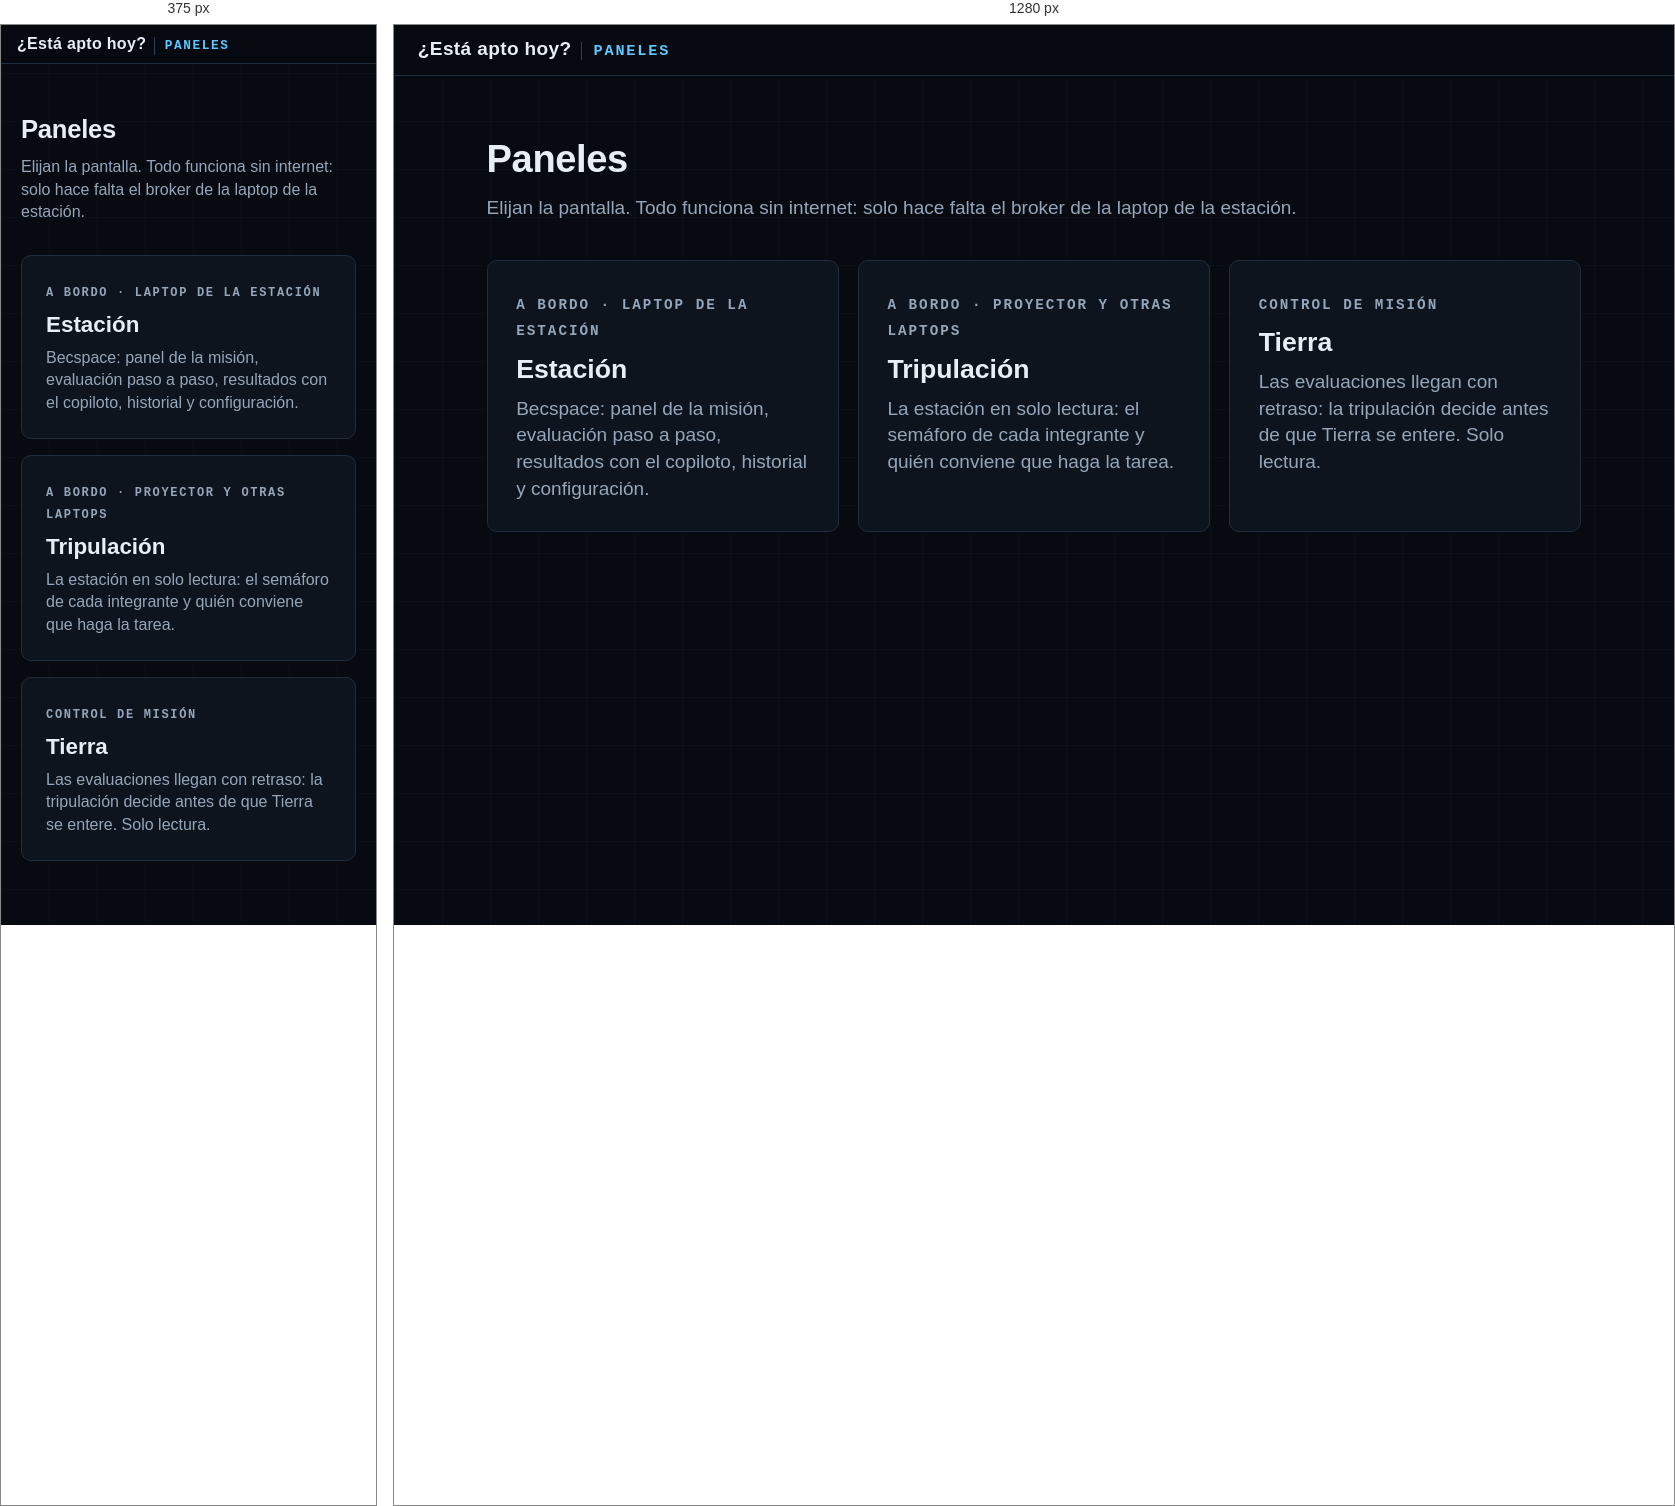
Rendered at 375 px and 1280 px, left to right.

<!-- file: index.html -->
<!doctype html>
<html lang="es">
<head>
  <meta charset="utf-8">
  <meta name="viewport" content="width=device-width, initial-scale=1">
  <title>Paneles · ¿Está apto hoy?</title>
  <link rel="stylesheet" href="estilo.css">
</head>
<body>
  <header class="barra">
    <a class="marca" href="./">¿Está apto hoy?<span class="pagina">Paneles</span></a>
  </header>
  <main class="portada">
    <h1>Paneles</h1>
    <p class="sub">Elijan la pantalla. Todo funciona sin internet: solo hace falta el broker de la laptop de la estación.</p>
    <div class="enlaces">
      <a class="enlace panel" href="estacion.html">
        <span class="etiqueta">A bordo · laptop de la estación</span>
        <h2>Estación</h2>
        <p>Becspace: panel de la misión, evaluación paso a paso, resultados con el copiloto, historial y configuración.</p>
      </a>
      <a class="enlace panel" href="tripulacion.html">
        <span class="etiqueta">A bordo · proyector y otras laptops</span>
        <h2>Tripulación</h2>
        <p>La estación en solo lectura: el semáforo de cada integrante y quién conviene que haga la tarea.</p>
      </a>
      <a class="enlace panel" href="tierra.html">
        <span class="etiqueta">Control de misión</span>
        <h2>Tierra</h2>
        <p>Las evaluaciones llegan con retraso: la tripulación decide antes de que Tierra se entere. Solo lectura.</p>
      </a>
    </div>
  </main>
</body>
</html>


/* @media block from estilo.css */
@media (max-width: 760px) {
  h1 { font-size: 1.6rem; }
  .barra { padding: 0.5rem 1rem; gap: 0.5rem; }
  .barra-centro { order: 3; flex-basis: 100%; }
  .marca { white-space: normal; min-width: 0; }
  .marca .pagina { display: inline-block; }
  .estacion main, .tripulacion main, .tierra main { padding-left: 1rem; padding-right: 1rem; }
  .pasos { padding: 0.6rem 1rem; }
  .pasos li:not(.actual) { flex: 0 0 auto; }
  .pasos li:not(.actual) .nombre-paso { display: none; }
  .paso { min-height: 0; }
  .resultado, .tripulacion main, .dos-columnas { grid-template-columns: 1fr; }
  .tripulacion .lateral { grid-column: auto; grid-row: auto; }
  .tarjeta { grid-template-columns: 1fr auto; }
  .tarjeta dl, .tarjeta ul, .tarjeta .motivos { grid-column: 1 / -1; }
  .cuenta { font-size: 5rem; }
  .frase { font-size: 1.25rem; padding: 1rem 1.1rem; }
  .medida .valor { font-size: 2.4rem; }
  .semaforo .palabra { font-size: 2.2rem; }
  .recomendacion .titular { font-size: 1.6rem; }
  .acciones .boton { flex: 1 1 auto; }
  .dsst-clave { gap: 0.25rem; }
  .dsst-celda span { font-size: 1rem; }
  .dsst-teclado { grid-template-columns: repeat(3, 1fr); }
  .dsst-tecla { min-height: 3.6rem; }
}